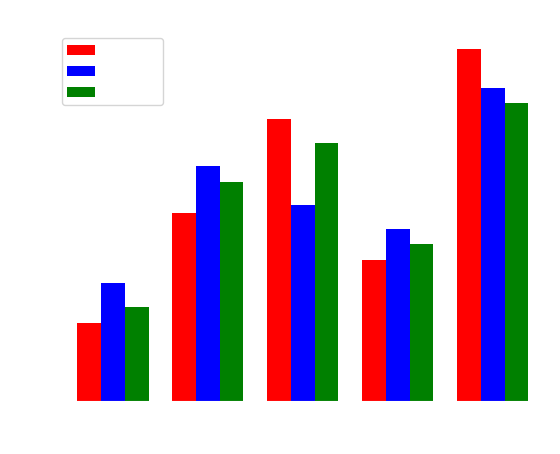

Reproduce this figure in Python.
import numpy as np
import matplotlib.pyplot as plt

# Data
categories = ["A", "B", "C", "D", "E"]
values_1 = [10, 24, 36, 18, 45]  # Group 1
values_2 = [15, 30, 25, 22, 40]  # Group 2
values_3 = [12, 28, 33, 20, 38]  # Group 3

# Number of categories
x = np.arange(len(categories))

# Width of bars
width = 0.25  

# Create Figure and Axes
fig, ax = plt.subplots()

# Plot Multiple Bars (Side by Side)
ax.bar(x - width, values_1, width, color='r', label="Group 1")  # Red Bars
ax.bar(x, values_2, width, color='b', label="Group 2")          # Blue Bars
ax.bar(x + width, values_3, width, color='g', label="Group 3")  # Green Bars

# Set category labels at correct positions
ax.set_xticks(x)
ax.set_xticklabels(categories, color="white")

# Set labels and title in white
ax.set_xlabel("Categories", color="white")
ax.set_ylabel("Values", color="white")
ax.set_title("Multiple Bar Graph", color="white")

# Change tick colors to white
ax.tick_params(axis="x", colors="white")
ax.tick_params(axis="y", colors="white")

# Change axis spine colors to white
ax.spines["bottom"].set_color("white")
ax.spines["top"].set_color("white")
ax.spines["right"].set_color("white")
ax.spines["left"].set_color("white")

# Add a legend with white text
legend = ax.legend()
for text in legend.get_texts():
    text.set_color("white")

# Remove background
fig.patch.set_alpha(0)
ax.patch.set_alpha(0)

# Save as Transparent PNG
plt.savefig("multiple_bargraph.png", dpi=300, transparent=True)

# Show the Plot
plt.show()
